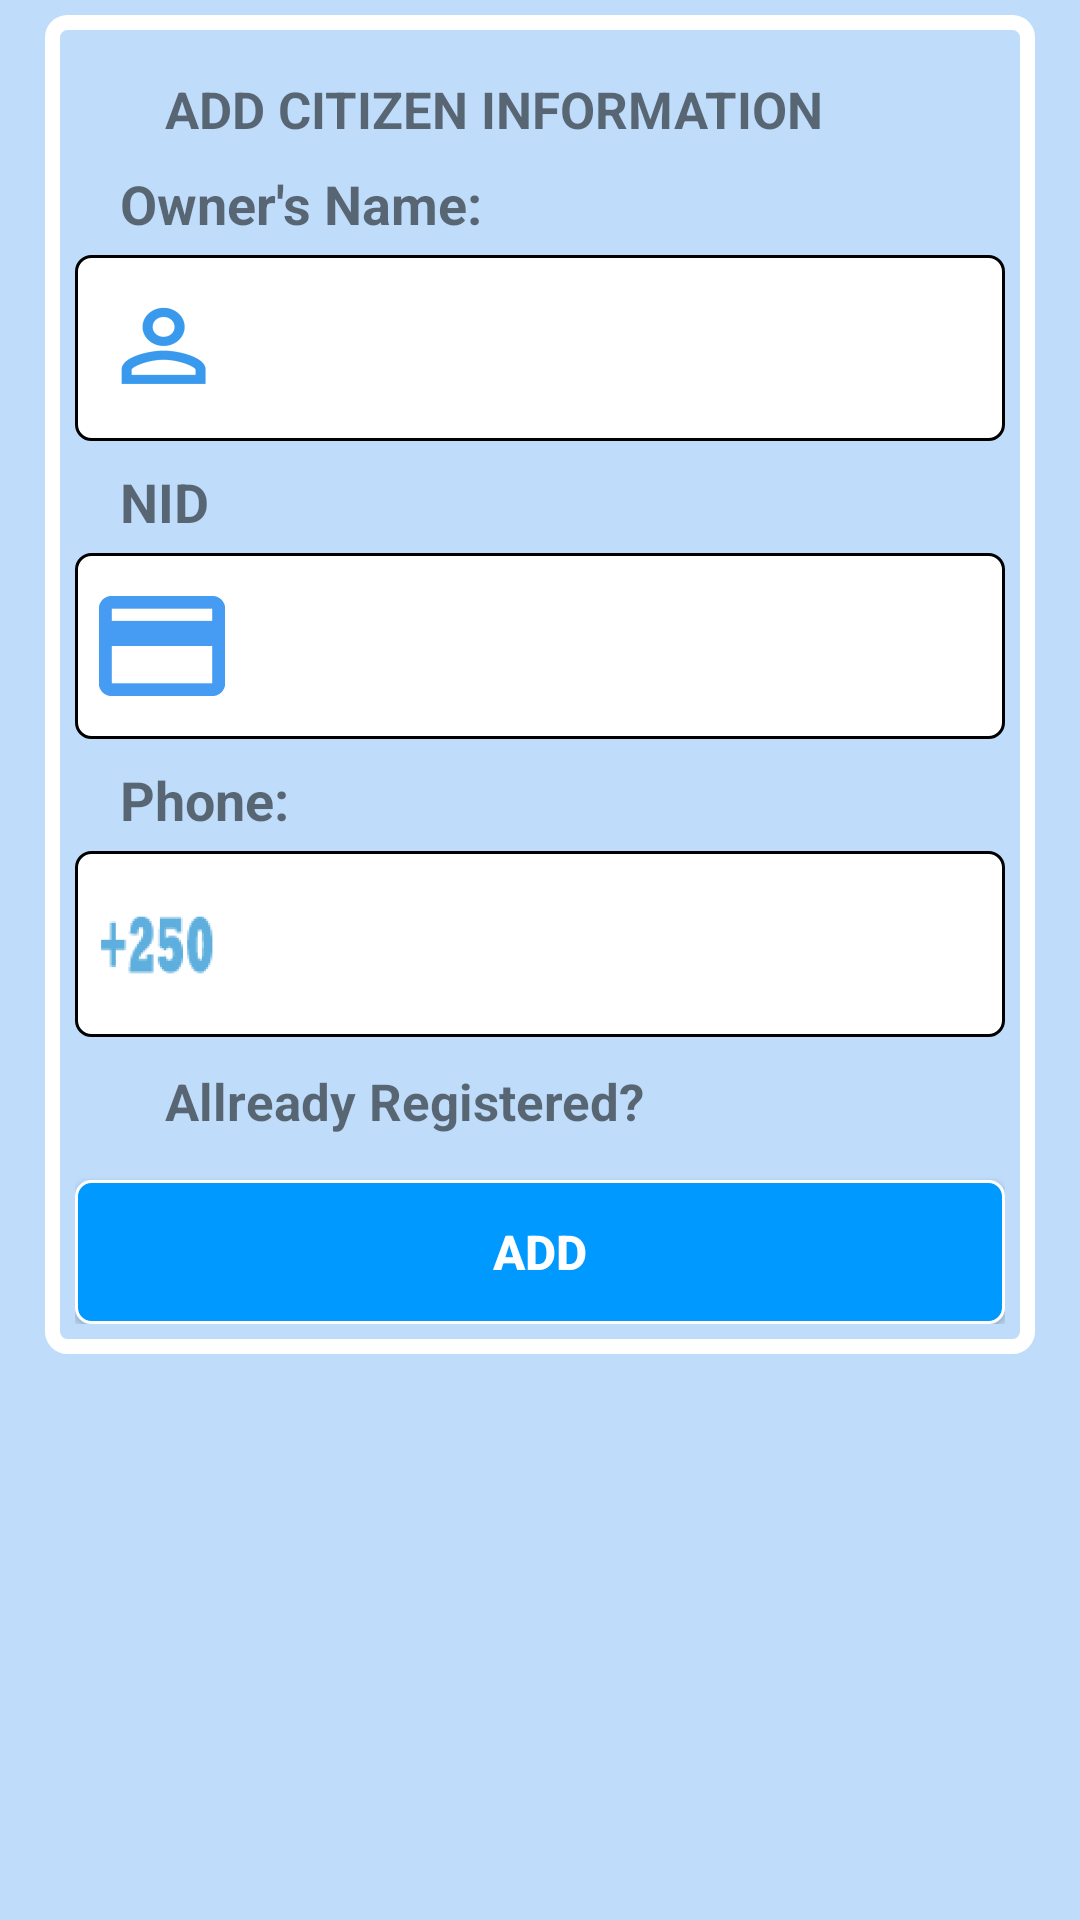

The Android layout XML behind this screen, and the referenced resources:
<!-- AndroidManifest.xml: application theme AppTheme -->
<!-- res/layout/queues.xml -->
<?xml version="1.0" encoding="utf-8"?>
<FrameLayout  xmlns:android="http://schemas.android.com/apk/res/android"
    android:id="@+id/queueFrag"
    android:layout_width="match_parent"
    android:layout_height="match_parent">
<LinearLayout
    android:orientation="vertical"
    android:layout_width="match_parent"
    android:layout_height="wrap_content">
    <ScrollView
        android:layout_width="match_parent"
        android:layout_height="wrap_content">
        <LinearLayout
            android:layout_width="match_parent"
            android:layout_height="wrap_content"
            android:orientation="vertical">
        <LinearLayout
            android:layout_width="match_parent"
            android:layout_height="wrap_content"
            android:layout_marginRight="15dp"
            android:layout_marginLeft="15dp"
            android:layout_marginTop="5dp"
            android:padding="10dp"
            android:background="@drawable/login_fieldset"
            android:orientation="vertical"
            android:id="@+id/yetContent">
    <TextView
        android:id="@+id/citRegHeader"
        android:layout_width="match_parent"
        android:layout_height="wrap_content"
        style="@style/update_header"
        android:text="@string/addCitizenHeader"/>
    <TextView
        android:id="@+id/lostid"
        android:layout_width="match_parent"
        android:layout_height="wrap_content"
        style="@style/fonts"
        android:visibility="gone"/>
    <TextView
        android:id="@+id/tvOwner"
        android:layout_width="match_parent"
        android:layout_height="wrap_content"
        android:text="@string/owner"
        style="@style/fonts"
        android:background="@drawable/textviews"/>

    <EditText
        android:id="@+id/edtOwner"
        android:layout_width="match_parent"
        android:layout_height="wrap_content"
        android:paddingLeft="5dp"
        android:singleLine="true"
        android:drawableLeft="@mipmap/loguser"
        android:background="@drawable/edittexts"></EditText>
            <TextView
                android:id="@+id/tvNid"
                android:layout_width="match_parent"
                android:layout_height="wrap_content"
                android:text="@string/nid"
                style="@style/fonts"
                android:background="@drawable/textviews"/>
            <EditText
                android:id="@+id/edtNid"
                android:layout_width="match_parent"
                android:layout_height="wrap_content"
                android:paddingLeft="5dp"
                android:singleLine="true"
                android:drawableLeft="@mipmap/pay_card_blue"
                android:background="@drawable/edittexts"
                android:inputType="number"
                android:maxLength="16"></EditText>

    <TextView
        android:id="@+id/tvUname"
        android:layout_width="match_parent"
        android:layout_height="wrap_content"
        android:text="@string/officetel"
        style="@style/fonts"
        android:background="@drawable/textviews"/>

    <EditText
        android:id="@+id/edtPhone"
        android:layout_width="match_parent"
        android:layout_height="wrap_content"
        android:paddingLeft="5dp"
        android:singleLine="true"
        android:drawableLeft="@mipmap/phonenbr"
        android:background="@drawable/edittexts"
        android:inputType="number"
        android:maxLength="10"></EditText>

            <TextView
                android:id="@+id/readyRegistered"
                android:layout_width="match_parent"
                android:layout_height="wrap_content"
                style="@style/update_header"
                android:text="@string/readyregistered"/>
    
    <LinearLayout
        android:layout_width="match_parent"
        android:layout_height="wrap_content"
        android:orientation="horizontal"
        android:id="@+id/layout_btn">
        <Button
            android:id="@+id/btnRegQueue"
            android:layout_width="match_parent"
            android:layout_height="wrap_content"
            android:text="@string/addnew_btnsave"
            style="@style/btn"
            android:background="@drawable/buttons"
            />
    </LinearLayout>
        </LinearLayout>
        <LinearLayout
            android:layout_width="match_parent"
            android:layout_height="wrap_content"
            android:layout_marginRight="15dp"
            android:layout_marginLeft="15dp"
            android:layout_marginTop="5dp"
            android:padding="10dp"
            android:background="@drawable/login_fieldset"
            android:orientation="vertical"
            android:id="@+id/readyContent"
            android:visibility="gone">
            <TextView
                android:id="@+id/queuHeader"
                android:layout_width="match_parent"
                android:layout_height="wrap_content"
                style="@style/update_header"
                android:text="@string/qHeader"/>
            <TextView
                android:id="@+id/tvCitname"
                android:layout_width="match_parent"
                android:layout_height="wrap_content"
                android:text="@string/tvOwner"
                style="@style/fonts"
                android:background="@drawable/textviews"
                android:visibility="gone"/>
            <EditText
                android:id="@+id/edtCitname"
                android:layout_width="match_parent"
                android:layout_height="wrap_content"
                android:paddingLeft="5dp"
                android:singleLine="true"
                android:drawableLeft="@mipmap/phone"
                android:background="@drawable/edittexts"
                android:editable="false"
                android:visibility="gone"></EditText>
            <TextView
                android:id="@+id/tvNiD"
                android:layout_width="match_parent"
                android:layout_height="wrap_content"
                android:text="@string/nid"
                style="@style/fonts"
                android:background="@drawable/textviews"/>
            <EditText
                android:id="@+id/edtNiD"
                android:layout_width="match_parent"
                android:layout_height="wrap_content"
                android:paddingLeft="5dp"
                android:singleLine="true"
                android:drawableLeft="@mipmap/pay_card_blue"
                android:background="@drawable/edittexts"
                android:inputType="number"
                android:maxLength="16"></EditText>

            <TextView
                android:id="@+id/tvIdentification"
                android:layout_width="match_parent"
                android:layout_height="wrap_content"
                android:text="@string/identification"
                style="@style/fonts"
                android:background="@drawable/textviews"/>

            <EditText
                android:id="@+id/edtIdentification"
                android:layout_width="match_parent"
                android:layout_height="wrap_content"
                android:paddingLeft="5dp"
                android:singleLine="true"
                android:drawableLeft="@mipmap/id"
                android:background="@drawable/edittexts"></EditText>
            <TextView
                android:id="@+id/tvIdType"
                android:layout_width="match_parent"
                android:layout_height="wrap_content"
                android:text="@string/type"
                style="@style/fonts"
                android:background="@drawable/textviews"/>
            <Spinner
                android:id="@+id/spnType"
                android:layout_width="match_parent"
                android:layout_height="wrap_content"
                android:paddingLeft="5dp"
                android:background="@drawable/spinners"
                ></Spinner>
            <TextView
                android:id="@+id/yetRegistered"
                android:layout_width="match_parent"
                android:layout_height="wrap_content"
                style="@style/update_header"
                android:text="@string/notyetregistered"/>
            
            <LinearLayout
                android:layout_width="match_parent"
                android:layout_height="wrap_content"
                android:orientation="horizontal"
                android:id="@+id/layout_btnreg_item">
                <Button
                    android:id="@+id/btnRegItem"
                    android:layout_width="match_parent"
                    android:layout_height="wrap_content"
                    android:text="@string/addnew_btnsave"
                    style="@style/btn"
                    android:background="@drawable/buttons"
                    />
            </LinearLayout>
        </LinearLayout>
        </LinearLayout>
    </ScrollView>
</LinearLayout>
</FrameLayout>
<!-- resources referenced by this layout -->
<resources>
  <!-- drawable buttons (drawable) -->
  <?xml version="1.0" encoding="utf-8"?>
  <shape
      android:shape="rectangle"
      xmlns:android="http://schemas.android.com/apk/res/android">
      <stroke android:width="1dp" android:color="@color/white"></stroke>
      <corners android:radius="5dp"></corners>
      <solid android:color="@color/btnSave"></solid>
      </shape>
  <!-- drawable login_fieldset (drawable) -->
  <?xml version="1.0" encoding="utf-8"?>
  <shape xmlns:android="http://schemas.android.com/apk/res/android"
      android:shape="rectangle">
  <stroke android:color="#fff" android:width="5dp"></stroke>
      <corners android:radius="5dp"></corners>
  </shape>
  <!-- drawable spinners (drawable) -->
  <?xml version="1.0" encoding="utf-8"?>
  <shape
      android:shape="rectangle"
      xmlns:android="http://schemas.android.com/apk/res/android">
      <solid android:color="@color/edtBg"></solid>
      
      <stroke android:width="1dp" android:color="@color/edtBorder"></stroke>
      <padding android:top="1dp" android:bottom="1dp" android:left="5dp"></padding>
      
      <corners android:radius="5dp"></corners>
  </shape>
  <!-- drawable textviews (drawable) -->
  <?xml version="1.0" encoding="utf-8"?>
  <shape
      android:shape="rectangle"
      xmlns:android="http://schemas.android.com/apk/res/android">
      <solid></solid>
  
      <padding android:bottom="5dp" android:left="2dp" android:right="2dp" android:top="3dp"></padding>
      
      <corners android:radius="6dp"></corners>
      </shape>
  <string name="addCitizenHeader">ADD CITIZEN INFORMATION</string>
  <string name="addnew_btnsave">ADD</string>
  <string name="identification">Item Identification No:</string>
  <string name="nid">NID</string>
  <string name="notyetregistered">Not Yet Registered?</string>
  <string name="officetel">Phone:</string>
  <string name="owner">Owner\'s Name:</string>
  <string name="qHeader">REGISTER YOUR ITEM</string>
  <string name="readyregistered">Allready Registered?</string>
  <string name="releaseProv">Province</string>
  <string name="tvOwner">Full Name</string>
  <string name="type">Lost Type</string>
  <style name="btn">
          <item name="android:textSize">16dp</item>
          <item name="android:textColor">#ffffff</item>
          <item name="android:textStyle">bold</item>
          <item name="android:paddingRight">25dp</item>
          <item name="android:paddingLeft">25dp</item>
          <item name="android:layout_marginTop">15dp</item>
      </style>
  <style name="fonts">
          <item name="android:textSize">18dp</item>
          <item name="android:paddingLeft">15dp</item>
          <item name="android:paddingRight">5dp</item>
          <item name="android:color">#000</item>
          <item name="android:layout_marginTop">5dp</item>
          <item name="android:textStyle">bold</item>
      </style>
  <style name="update_header">
          <item name="android:paddingTop">10dp</item>
          <item name="android:layout_marginLeft">0dp</item>
          <item name="android:textStyle">bold</item>
          <item name="android:textSize">17dp</item>
          <item name="android:paddingLeft">30dp</item>
      </style>
  <style name="AppTheme" parent="Theme.AppCompat.Light.DarkActionBar">
          <item name="colorPrimary">@color/colorPrimary</item>
          <item name="android:colorAccent" tools:ignore="NewApi">@color/colorAccent</item>
          <item name="android:colorPrimaryDark" tools:ignore="NewApi">@color/colorPrimaryDark</item>
           <item name="android:windowBackground">@color/winBg</item>
          
      </style>
  <color name="white">#ffffff</color>
  <color name="btnSave">#09F</color>
  <color name="edtBg">#fff</color>
  <color name="edtBorder">#000</color>
  <color name="colorPrimary">#0000f6</color>
  <color name="colorAccent">#0000f1</color>
  <color name="colorPrimaryDark">#0060ff</color>
  <color name="winBg">#bfddfb</color>
</resources>
